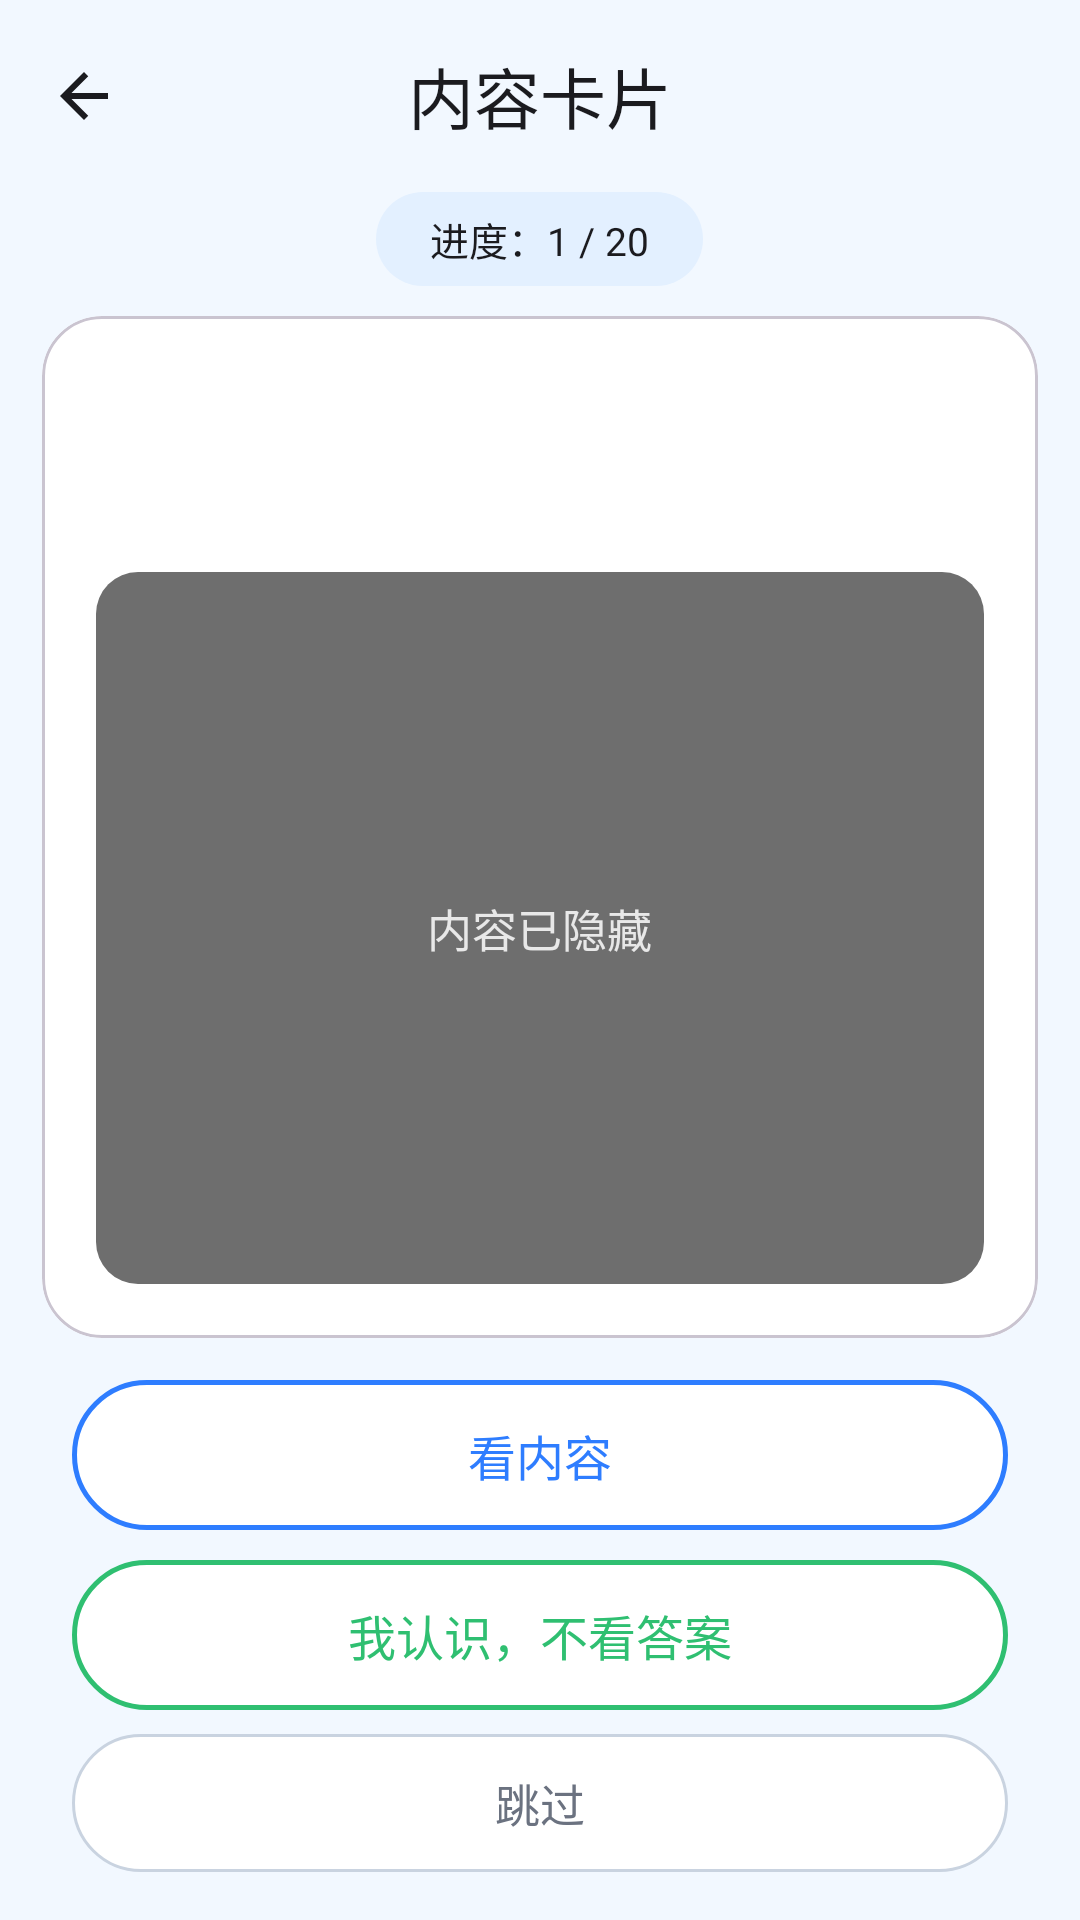

Produce the Android XML layout that renders to this screen, including the resource entries it uses.
<!-- AndroidManifest.xml: application theme Theme.IdiomMemo -->
<!-- res/layout/activity_card_study.xml -->
<?xml version="1.0" encoding="utf-8"?>
<LinearLayout xmlns:android="http://schemas.android.com/apk/res/android"
    xmlns:app="http://schemas.android.com/apk/res-auto"
    android:layout_width="match_parent"
    android:layout_height="match_parent"
    android:background="@color/bg"
    android:orientation="vertical">

    <com.google.android.material.appbar.MaterialToolbar
        android:id="@+id/toolbar"
        style="@style/Widget.Idiom.Toolbar"
        android:layout_width="match_parent"
        android:layout_height="?attr/actionBarSize"
        app:navigationIcon="@drawable/ic_back_dark"
        app:title="内容卡片" />

    <TextView
        android:id="@+id/tvProgress"
        android:layout_width="wrap_content"
        android:layout_height="wrap_content"
        android:layout_gravity="center_horizontal"
        android:background="@drawable/bg_progress_pill"
        android:paddingStart="18dp"
        android:paddingTop="6dp"
        android:paddingEnd="18dp"
        android:paddingBottom="6dp"
        android:text="进度：1 / 20"
        android:textColor="@color/text_primary"
        android:textSize="13sp" />

    <com.google.android.material.card.MaterialCardView
        android:layout_width="match_parent"
        android:layout_height="0dp"
        android:layout_marginStart="14dp"
        android:layout_marginTop="10dp"
        android:layout_marginEnd="14dp"
        android:layout_marginBottom="10dp"
        android:layout_weight="1"
        app:cardBackgroundColor="@color/white"
        app:cardCornerRadius="20dp"
        app:cardElevation="0dp">

        <LinearLayout
            android:layout_width="match_parent"
            android:layout_height="match_parent"
            android:orientation="vertical"
            android:padding="18dp">

            <TextView
                android:id="@+id/tvIdiom"
                android:layout_width="match_parent"
                android:layout_height="wrap_content"
                android:gravity="center"
                android:paddingTop="6dp"
                android:textColor="@color/text_primary"
                android:textSize="34sp"
                android:textStyle="bold" />

            <FrameLayout
                android:layout_width="match_parent"
                android:layout_height="0dp"
                android:layout_marginTop="16dp"
                android:layout_weight="1">

                <FrameLayout
                    android:id="@+id/hiddenBox"
                    android:layout_width="match_parent"
                    android:layout_height="match_parent"
                    android:background="@drawable/bg_hidden">

                    <TextView
                        android:layout_width="wrap_content"
                        android:layout_height="wrap_content"
                        android:layout_gravity="center"
                        android:text="内容已隐藏"
                        android:textColor="#E8E8E8"
                        android:textSize="15sp" />
                </FrameLayout>

                <ScrollView
                    android:id="@+id/meaningScroll"
                    android:layout_width="match_parent"
                    android:layout_height="match_parent"
                    android:fillViewport="true"
                    android:visibility="gone">

                    <LinearLayout
                        android:layout_width="match_parent"
                        android:layout_height="wrap_content"
                        android:gravity="center"
                        android:orientation="vertical"
                        android:padding="12dp">

                        <TextView
                            android:id="@+id/tvMeaning"
                            android:layout_width="match_parent"
                            android:layout_height="wrap_content"
                            android:gravity="center"
                            android:lineSpacingExtra="9dp"
                            android:textColor="@color/text_primary"
                            android:textSize="19sp" />
                    </LinearLayout>
                </ScrollView>
            </FrameLayout>
        </LinearLayout>
    </com.google.android.material.card.MaterialCardView>

    <LinearLayout
        android:id="@+id/idleButtons"
        android:layout_width="match_parent"
        android:layout_height="wrap_content"
        android:orientation="vertical"
        android:paddingStart="24dp"
        android:paddingTop="4dp"
        android:paddingEnd="24dp"
        android:paddingBottom="16dp">

        <TextView
            android:id="@+id/btnShowMeaning"
            android:layout_width="match_parent"
            android:layout_height="50dp"
            android:background="@drawable/bg_pill_outline_blue"
            android:clickable="true"
            android:focusable="true"
            android:gravity="center"
            android:text="看内容"
            android:textColor="@color/brand"
            android:textSize="16sp" />

        <TextView
            android:id="@+id/btnKnowWithout"
            android:layout_width="match_parent"
            android:layout_height="50dp"
            android:layout_marginTop="10dp"
            android:background="@drawable/bg_pill_outline_green"
            android:clickable="true"
            android:focusable="true"
            android:gravity="center"
            android:text="我认识，不看答案"
            android:textColor="@color/known"
            android:textSize="16sp" />

        <TextView
            android:id="@+id/btnSkip"
            android:layout_width="match_parent"
            android:layout_height="46dp"
            android:layout_marginTop="8dp"
            android:background="@drawable/bg_pill_outline_gray"
            android:clickable="true"
            android:focusable="true"
            android:gravity="center"
            android:text="跳过"
            android:textColor="@color/text_secondary"
            android:textSize="15sp" />
    </LinearLayout>

    <LinearLayout
        android:id="@+id/feedbackButtons"
        android:layout_width="match_parent"
        android:layout_height="wrap_content"
        android:orientation="vertical"
        android:paddingStart="24dp"
        android:paddingTop="4dp"
        android:paddingEnd="24dp"
        android:paddingBottom="16dp"
        android:visibility="gone">

        <TextView
            android:id="@+id/btnUnknown"
            android:layout_width="match_parent"
            android:layout_height="50dp"
            android:background="@drawable/bg_pill_outline_red"
            android:clickable="true"
            android:focusable="true"
            android:gravity="center"
            android:text="不会"
            android:textColor="@color/unknown"
            android:textSize="16sp" />

        <TextView
            android:id="@+id/btnFuzzy"
            android:layout_width="match_parent"
            android:layout_height="50dp"
            android:layout_marginTop="10dp"
            android:background="@drawable/bg_pill_outline_orange"
            android:clickable="true"
            android:focusable="true"
            android:gravity="center"
            android:text="模糊"
            android:textColor="@color/fuzzy"
            android:textSize="16sp" />

        <TextView
            android:id="@+id/btnKnown"
            android:layout_width="match_parent"
            android:layout_height="50dp"
            android:layout_marginTop="10dp"
            android:background="@drawable/bg_pill_outline_green"
            android:clickable="true"
            android:focusable="true"
            android:gravity="center"
            android:text="会了"
            android:textColor="@color/known"
            android:textSize="16sp" />
    </LinearLayout>
</LinearLayout>
<!-- resources referenced by this layout -->
<resources>
  <color name="bg">#F2F8FF</color>
  <color name="brand">#2E7DFF</color>
  <color name="fuzzy">#FF8A3D</color>
  <color name="known">#2FBF71</color>
  <color name="text_primary">#1B1B1F</color>
  <color name="text_secondary">#6B7280</color>
  <color name="unknown">#F04452</color>
  <color name="white">#FFFFFF</color>
  <!-- drawable bg_hidden (drawable) -->
  <?xml version="1.0" encoding="utf-8"?>
  <shape xmlns:android="http://schemas.android.com/apk/res/android">
      <solid android:color="@color/hidden_bg" />
      <corners android:radius="14dp" />
  </shape>
  <!-- drawable bg_pill_outline_blue (drawable) -->
  <?xml version="1.0" encoding="utf-8"?>
  <shape xmlns:android="http://schemas.android.com/apk/res/android">
      <solid android:color="@color/white" />
      <stroke
          android:width="1.5dp"
          android:color="@color/brand" />
      <corners android:radius="28dp" />
  </shape>
  <!-- drawable bg_pill_outline_gray (drawable) -->
  <?xml version="1.0" encoding="utf-8"?>
  <shape xmlns:android="http://schemas.android.com/apk/res/android">
      <solid android:color="@color/white" />
      <stroke
          android:width="1dp"
          android:color="#C9D3E0" />
      <corners android:radius="28dp" />
  </shape>
  <!-- drawable bg_pill_outline_green (drawable) -->
  <?xml version="1.0" encoding="utf-8"?>
  <shape xmlns:android="http://schemas.android.com/apk/res/android">
      <solid android:color="@color/white" />
      <stroke
          android:width="1.5dp"
          android:color="@color/known" />
      <corners android:radius="28dp" />
  </shape>
  <!-- drawable bg_pill_outline_orange (drawable) -->
  <?xml version="1.0" encoding="utf-8"?>
  <shape xmlns:android="http://schemas.android.com/apk/res/android">
      <solid android:color="@color/white" />
      <stroke
          android:width="1.5dp"
          android:color="@color/fuzzy" />
      <corners android:radius="28dp" />
  </shape>
  <!-- drawable bg_pill_outline_red (drawable) -->
  <?xml version="1.0" encoding="utf-8"?>
  <shape xmlns:android="http://schemas.android.com/apk/res/android">
      <solid android:color="@color/white" />
      <stroke
          android:width="1.5dp"
          android:color="@color/unknown" />
      <corners android:radius="28dp" />
  </shape>
  <!-- drawable bg_progress_pill (drawable) -->
  <?xml version="1.0" encoding="utf-8"?>
  <shape xmlns:android="http://schemas.android.com/apk/res/android">
      <solid android:color="@color/brand_light" />
      <corners android:radius="20dp" />
  </shape>
  <!-- drawable ic_back_dark (drawable) -->
  <vector xmlns:android="http://schemas.android.com/apk/res/android"
      android:width="24dp"
      android:height="24dp"
      android:viewportWidth="24"
      android:viewportHeight="24">
      <path
          android:fillColor="#1B1B1F"
          android:pathData="M20,11H7.83l5.59,-5.59L12,4l-8,8 8,8 1.41,-1.41L7.83,13H20v-2z" />
  </vector>
  <style name="Widget.Idiom.Toolbar" parent="Widget.Material3.Toolbar">
          <item name="android:background">@android:color/transparent</item>
          <item name="titleTextColor">@color/text_primary</item>
          <item name="titleCentered">true</item>
          <item name="navigationIconTint">@color/text_primary</item>
      </style>
  <style name="Theme.IdiomMemo" parent="Theme.Material3.Light.NoActionBar">
          <item name="colorPrimary">@color/brand</item>
          <item name="colorOnPrimary">#FFFFFF</item>
          <item name="colorPrimaryContainer">@color/brand_light</item>
          <item name="colorOnPrimaryContainer">@color/brand_dark</item>
          <item name="android:colorBackground">@color/bg</item>
          <item name="android:statusBarColor">@color/bg</item>
          <item name="android:windowLightStatusBar">true</item>
          <item name="android:navigationBarColor">@color/bg</item>
          <item name="android:windowLightNavigationBar">true</item>
      </style>
  <color name="hidden_bg">#6E6E6E</color>
  <color name="brand_light">#E3F0FF</color>
  <color name="brand_dark">#1B5FD9</color>
</resources>
